Image classification data set "disease-classifier" (tamilkumaran-g/disease-classifier on GitHub). Class labels (12): atelectasis, cardiomegaly, consolidation, edema, enlarged cardiomediastinum, fracture, lung lesion, lung opacity, no finding, pleural effusion, pneumonia, pneumothorax.

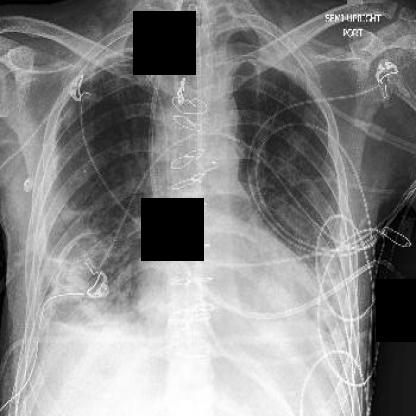
Label: pneumothorax

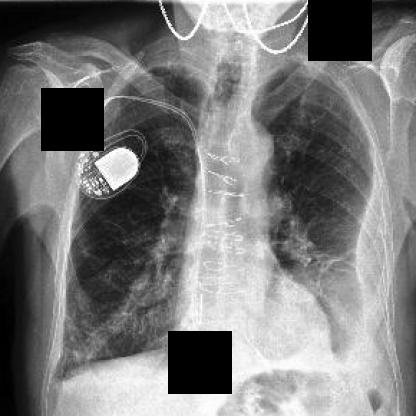
Label: atelectasis

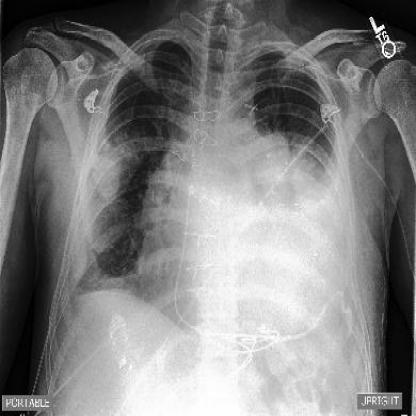
Label: enlarged cardiomediastinum

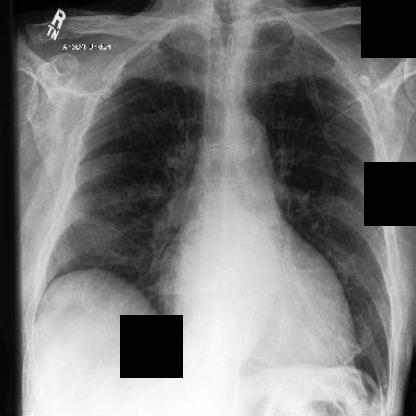
Label: cardiomegaly

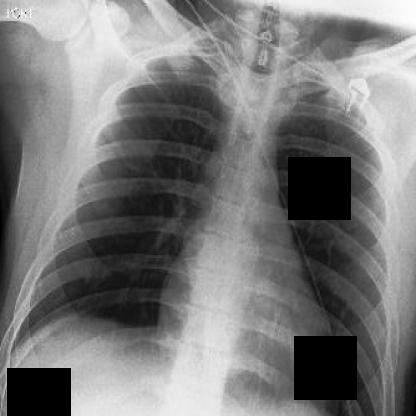
Label: fracture

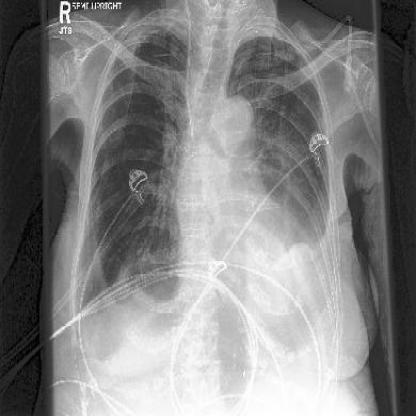
Label: lung opacity
